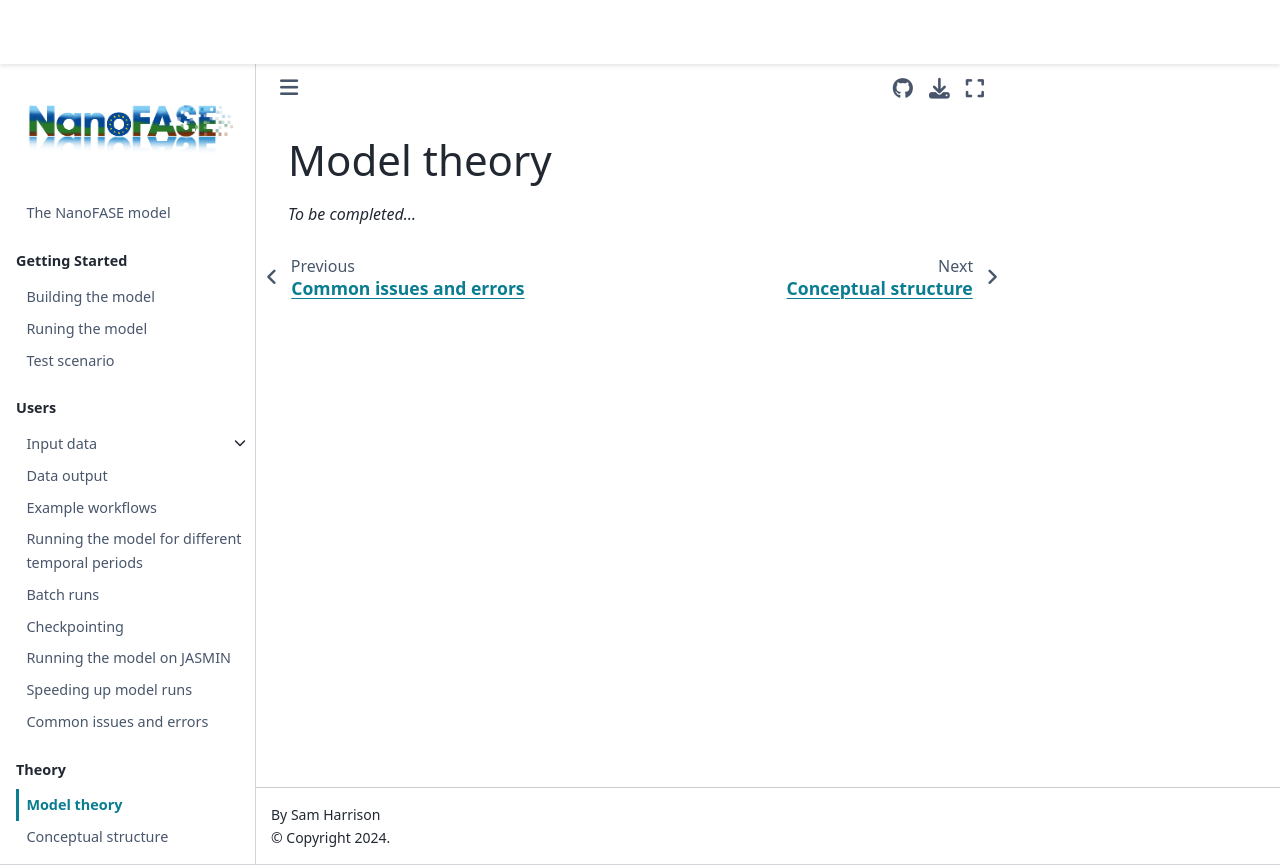

repository: NERC-CEH/nanofase · page: theory/intro.html · generator: jekyll

# Model theory

*To be completed...*
